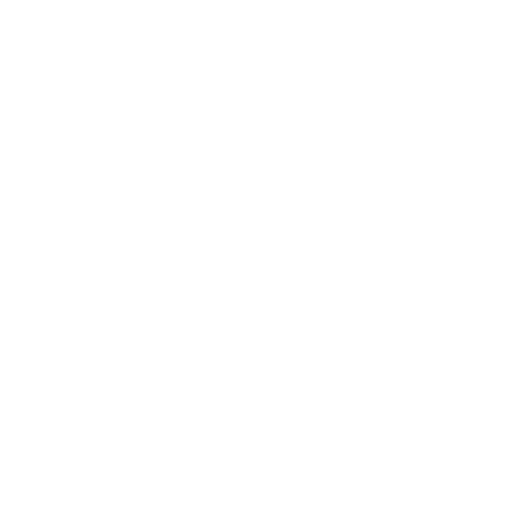
t = 0.00 s
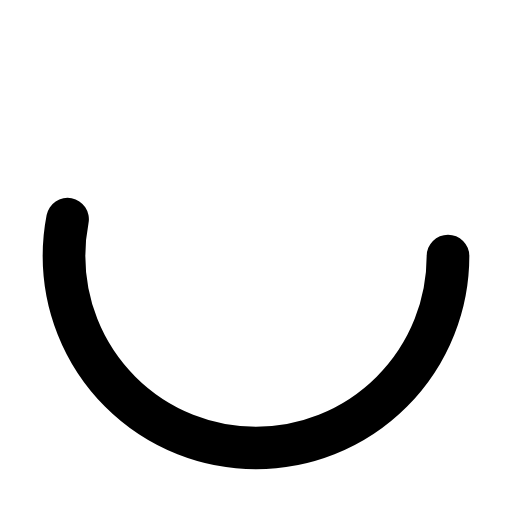
t = 0.25 s
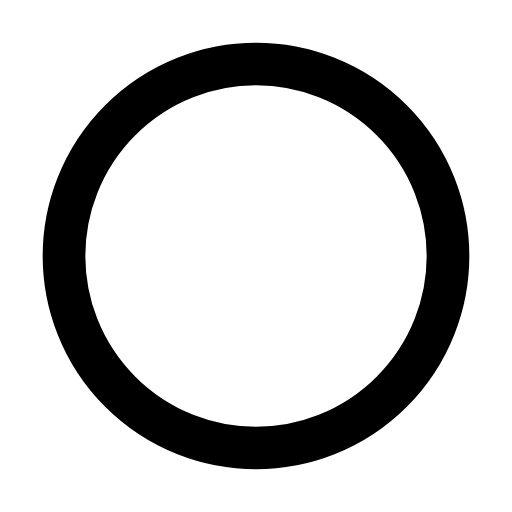
t = 0.50 s
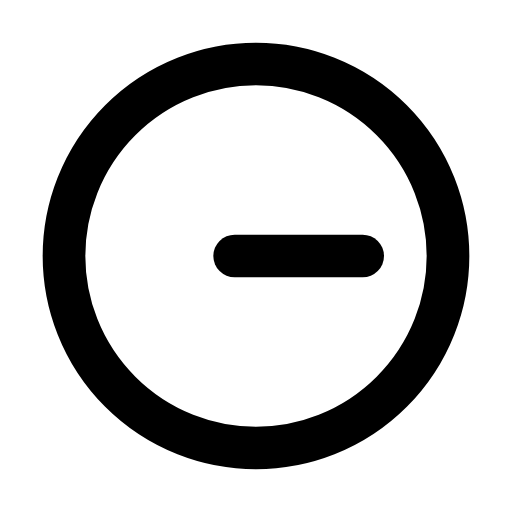
t = 0.70 s
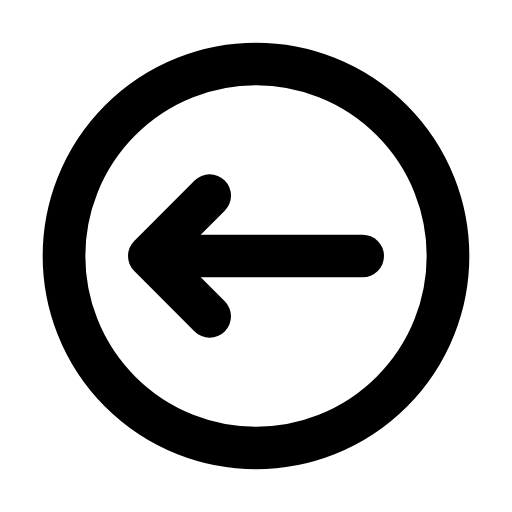
t = 0.90 s
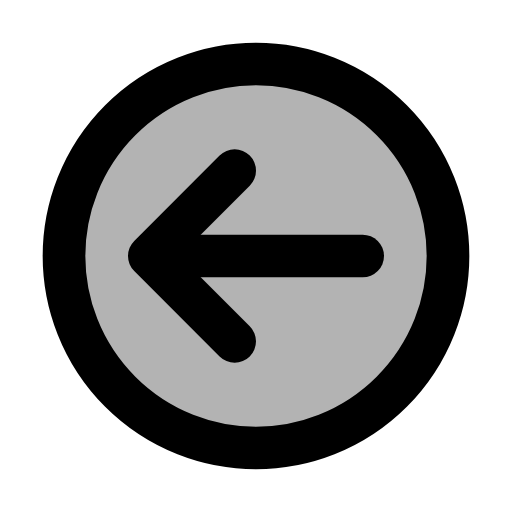
t = 1.15 s

The animated SVG that drew these frames (rendered in a browser with its animation timeline set to each time). Animation: 4 SMIL elements (animate=4); one cycle of 1.15 s.

<svg xmlns="http://www.w3.org/2000/svg" width="24" height="24" viewBox="0 0 24 24">
    <g fill="none" stroke="currentColor" stroke-width="2" stroke-linecap="round" stroke-linejoin="round">
        <circle cx="12" cy="12" r="9" fill="currentColor" fill-opacity="0" stroke-dasharray="60" stroke-dashoffset="60">
            <animate attributeName="stroke-dashoffset" values="60;0" dur="0.5s" fill="freeze"/>
            <animate attributeName="fill-opacity" values="0;0.3" begin="1s" dur="0.15s" fill="freeze"/>
        </circle>
        <path d="M17 12H7.5" stroke-dasharray="12" stroke-dashoffset="12">
            <animate attributeName="stroke-dashoffset" values="12;0" begin="0.6s" dur="0.2s" fill="freeze"/>
        </path>
        <path d="M7 12L11 16M7 12L11 8" stroke-dasharray="8" stroke-dashoffset="8">
            <animate attributeName="stroke-dashoffset" values="8;0" begin="0.8s" dur="0.2s" fill="freeze"/>
        </path>
    </g>
</svg>
